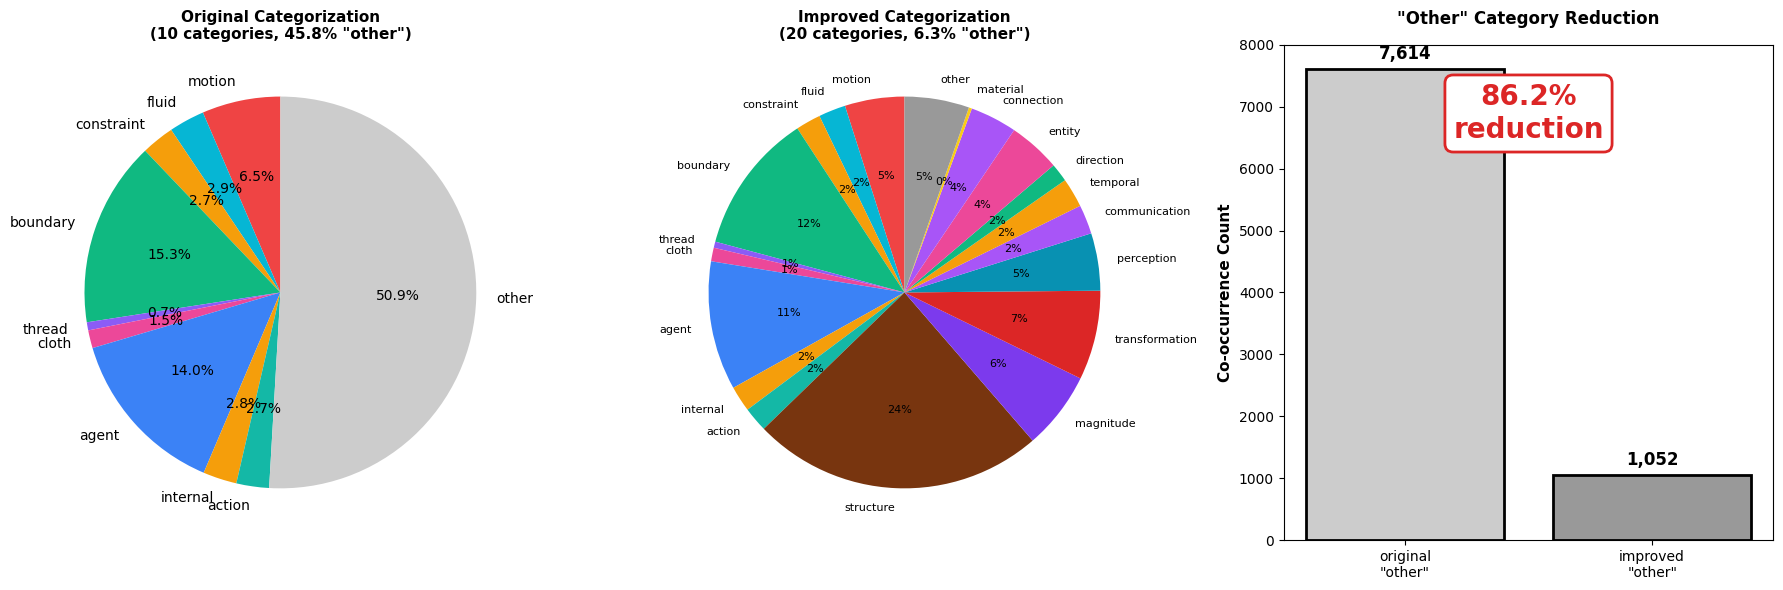

Reproduce this figure in Python. (Note: this script raises an exception after producing the figure.)
"""
Compare original vs. improved categorization to show reduction in "other"
"""

import matplotlib.pyplot as plt
import matplotlib
import numpy as np

# Configure Chinese fonts
matplotlib.rcParams['font.sans-serif'] = ['Arial Unicode MS', 'PingFang SC', 'STHeiti', 'Heiti SC', 'SimHei']
matplotlib.rcParams['axes.unicode_minus'] = False

# Data
original_categories = {
    "motion": 968,
    "fluid": 440,
    "constraint": 406,
    "boundary": 2289,
    "thread": 100,
    "cloth": 221,
    "agent": 2096,
    "internal": 417,
    "action": 403,
    "other": 7614  # Original massive "other"
}

improved_categories = {
    "motion": 968,
    "fluid": 440,
    "constraint": 406,
    "boundary": 2289,
    "thread": 100,
    "cloth": 221,
    "agent": 2096,
    "internal": 417,
    "action": 403,
    # NEW CATEGORIES
    "structure": 4748,
    "magnitude": 1264,
    "transformation": 1453,
    "perception": 933,
    "communication": 475,
    "temporal": 477,
    "direction": 300,
    "entity": 849,
    "connection": 761,
    "material": 50,
    "other": 1052  # Dramatically reduced!
}

# Calculate totals
orig_total = sum(original_categories.values())
improved_total = sum(improved_categories.values())

print("="*80)
print("CATEGORY IMPROVEMENT ANALYSIS")
print("="*80)
print(f"\nOriginal 'other' category: {original_categories['other']:,} co-occurrences")
print(f"Improved 'other' category: {improved_categories['other']:,} co-occurrences")
print(f"Reduction: {original_categories['other'] - improved_categories['other']:,} co-occurrences")
print(f"Reduction percentage: {100 * (1 - improved_categories['other'] / original_categories['other']):.1f}%")

print(f"\n'Other' as % of total:")
print(f"  Original: {100 * original_categories['other'] / orig_total:.1f}%")
print(f"  Improved: {100 * improved_categories['other'] / improved_total:.1f}%")

# Create visualization
fig, (ax1, ax2, ax3) = plt.subplots(1, 3, figsize=(18, 6))

# Plot 1: Pie charts
orig_values = list(original_categories.values())
orig_labels = list(original_categories.keys())
orig_colors = ['#ef4444', '#06b6d4', '#f59e0b', '#10b981', '#8b5cf6',
               '#ec4899', '#3b82f6', '#f59e0b', '#14b8a6', '#cccccc']

ax1.pie(orig_values, labels=orig_labels, autopct='%1.1f%%', startangle=90, colors=orig_colors)
ax1.set_title('Original Categorization\n(10 categories, 45.8% "other")', fontweight='bold', fontsize=11)

improved_values = list(improved_categories.values())
improved_labels = list(improved_categories.keys())
improved_colors = ['#ef4444', '#06b6d4', '#f59e0b', '#10b981', '#8b5cf6',
                   '#ec4899', '#3b82f6', '#f59e0b', '#14b8a6',
                   '#78350f', '#7c3aed', '#dc2626', '#0891b2', '#a855f7',
                   '#f59e0b', '#10b981', '#ec4899', '#a855f7', '#facc15', '#999999']

ax2.pie(improved_values, labels=improved_labels, autopct='%1.0f%%', startangle=90,
        colors=improved_colors, textprops={'fontsize': 8})
ax2.set_title('Improved Categorization\n(20 categories, 6.3% "other")', fontweight='bold', fontsize=11)

# Plot 3: Bar comparison
categories_to_compare = ['original\n"other"', 'improved\n"other"']
other_values = [original_categories['other'], improved_categories['other']]
bars = ax3.bar(categories_to_compare, other_values, color=['#cccccc', '#999999'], edgecolor='black', linewidth=2)

ax3.set_ylabel('Co-occurrence Count', fontsize=11, fontweight='bold')
ax3.set_title('"Other" Category Reduction', fontsize=12, fontweight='bold', pad=15)
ax3.set_ylim(0, 8000)

# Add value labels on bars
for bar, val in zip(bars, other_values):
    height = bar.get_height()
    ax3.text(bar.get_x() + bar.get_width()/2., height + 100,
            f'{val:,}',
            ha='center', va='bottom', fontsize=12, fontweight='bold')

# Add reduction percentage
ax3.text(0.5, 6500, '86.2%\nreduction',
         ha='center', fontsize=20, fontweight='bold', color='#dc2626',
         bbox=dict(boxstyle='round', facecolor='white', edgecolor='#dc2626', linewidth=2))

plt.tight_layout()
plt.savefig('output/categorization_improvement.png', dpi=300, bbox_inches='tight')
print(f"\n✓ Saved comparison visualization to output/categorization_improvement.png")

# Print new categories added
print("\n" + "="*80)
print("NEW CATEGORIES ADDED:")
print("="*80)

new_cats = {
    "structure": "基础结构 - Basic structural elements, earth, plants",
    "magnitude": "规模量度 - Size, quantity, degree, scale",
    "transformation": "变化转换 - Change, becoming, doing/not-doing (火,無,為)",
    "perception": "感知观察 - Seeing, showing, manifesting, awareness",
    "communication": "沟通表达 - Speech, language, expression",
    "temporal": "时间 - Time, sun, moon, temporal markers",
    "direction": "方向定位 - Directional markers, orientation",
    "entity": "存在实体 - Living beings, creatures, entities",
    "connection": "连接关系 - Connecting elements, relationships",
    "material": "物质材料 - Physical materials, precious substances",
}

for i, (cat, desc) in enumerate(new_cats.items(), 1):
    count = improved_categories[cat]
    pct = 100 * count / improved_total
    print(f"{i:2d}. {cat:15s} ({count:5d}, {pct:4.1f}%) - {desc}")

print("\n" + "="*80)
print("TOP 5 CATEGORIES (by co-occurrence count):")
print("="*80)

sorted_cats = sorted(improved_categories.items(), key=lambda x: x[1], reverse=True)
for i, (cat, count) in enumerate(sorted_cats[:5], 1):
    pct = 100 * count / improved_total
    print(f"{i}. {cat:15s}: {count:5,} ({pct:4.1f}%)")

plt.close()
